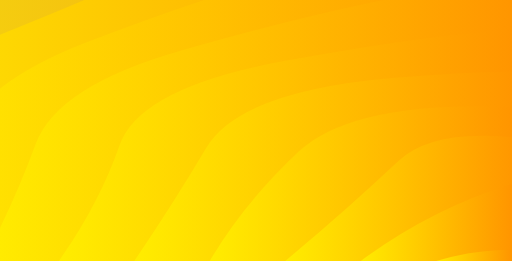
t = 0.00 s
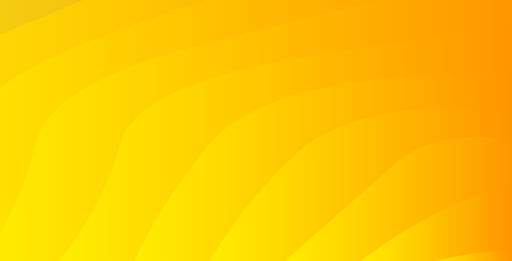
t = 0.33 s
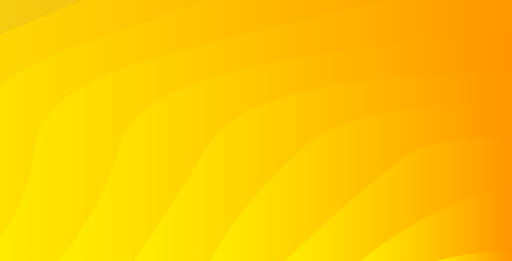
t = 0.67 s
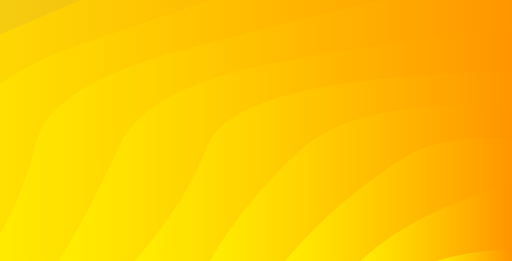
t = 1.00 s
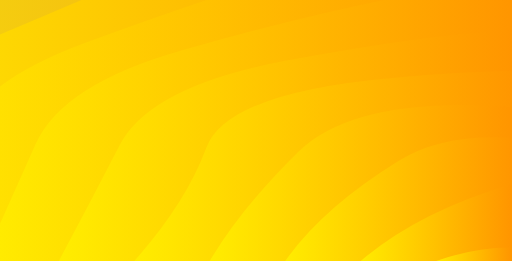
t = 1.33 s
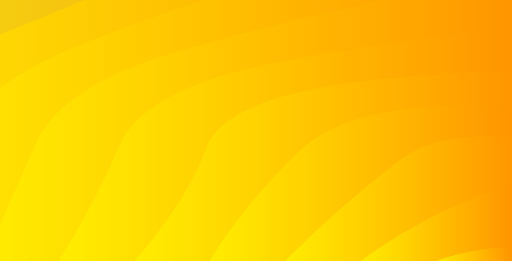
t = 1.67 s

The animated SVG that drew these frames (rendered in a browser with its animation timeline set to each time). Animation: 10 SMIL elements (animate=10); one cycle of 2.00 s, repeats indefinitely.

<?xml version="1.0" encoding="utf-8"?>
<svg xmlns="http://www.w3.org/2000/svg" xmlns:xlink="http://www.w3.org/1999/xlink" style="margin: auto; background: rgb(153, 153, 153); display: block; z-index: 1; position: relative; shape-rendering: auto;" width="2560" height="1307" preserveAspectRatio="xMidYMid" viewBox="0 0 2560 1307">
<g transform="translate(1280,653.5) scale(1,1) translate(-1280,-653.5)"><linearGradient id="lg-0.12282294817976025" x1="0" x2="0.5" y1="0" y2="0" gradientUnits="objectBoundingBox">
  <stop stop-color="#ffef00" offset="0"></stop>
  <stop stop-color="#ff9500" offset="1"></stop>
</linearGradient><path d="" fill="url(#lg-0.12282294817976025)" opacity="0.9">
  <animate attributeName="d" dur="2s" repeatCount="indefinite" keyTimes="0;0.333;0.667;1" calcmod="spline" keySplines="0.2 0 0.2 1;0.2 0 0.2 1;0.2 0 0.2 1" begin="0s" values="M -1219.1765165744973 1307.0000000000002Q -1172.2388867913987 1017.6550584074487 -1034.2104523177954 710.7681612296665T -497.4180266514836 172.8996490296654T 338.6557777474691 -253.95521907558123T 1392.1702316357646 -528.0129145231863T 2559.999999999999 -622.446760610495T 3727.829768364234 -528.0129145231865T 4781.34422225253 -253.95521907558168T 5617.418026651483 172.89964902966472T 6154.210452317795 710.7681612296658T 6339.176516574497 1306.9999999999995;M -1219.1765165744973 1307.0000000000002Q -1053.6534731761571 1007.958928729527 -1034.2104523177954 710.7681612296665T -497.4180266514836 172.8996490296654T 338.6557777474691 -253.95521907558123T 1392.1702316357646 -528.0129145231863T 2559.999999999999 -622.446760610495T 3727.829768364234 -528.0129145231865T 4781.34422225253 -253.95521907558168T 5617.418026651483 172.89964902966472T 6154.210452317795 710.7681612296658T 6339.176516574497 1306.9999999999995;M -1219.1765165744973 1307.0000000000002Q -1107.5097687015968 1019.043348572784 -1034.2104523177954 710.7681612296665T -497.4180266514836 172.8996490296654T 338.6557777474691 -253.95521907558123T 1392.1702316357646 -528.0129145231863T 2559.999999999999 -622.446760610495T 3727.829768364234 -528.0129145231865T 4781.34422225253 -253.95521907558168T 5617.418026651483 172.89964902966472T 6154.210452317795 710.7681612296658T 6339.176516574497 1306.9999999999995;M -1219.1765165744973 1307.0000000000002Q -1172.2388867913987 1017.6550584074487 -1034.2104523177954 710.7681612296665T -497.4180266514836 172.8996490296654T 338.6557777474691 -253.95521907558123T 1392.1702316357646 -528.0129145231863T 2559.999999999999 -622.446760610495T 3727.829768364234 -528.0129145231865T 4781.34422225253 -253.95521907558168T 5617.418026651483 172.89964902966472T 6154.210452317795 710.7681612296658T 6339.176516574497 1306.9999999999995"></animate>
</path><path d="" fill="url(#lg-0.12282294817976025)" opacity="0.9">
  <animate attributeName="d" dur="2s" repeatCount="indefinite" keyTimes="0;0.333;0.667;1" calcmod="spline" keySplines="0.2 0 0.2 1;0.2 0 0.2 1;0.2 0 0.2 1" begin="-0.2s" values="M -841.2588649170475 1307.0000000000002Q -645.4650827704763 1006.3321911414628 -636.1378567452043 713.0813081570763T -45.51545307886727 190.7979758567692T 859.3705675414747 -196.85491894445272T 1969.3775963336627 -403.12071598615466T 3150.622403666336 -403.1207159861549T 4260.6294324585215 -196.85491894445363T 5165.515453078866 190.79797585676874T 5756.137856745205 713.0813081570764T 5961.2588649170475 1306.9999999999995;M -841.2588649170475 1307.0000000000002Q -665.156641258845 1007.0198938615088 -636.1378567452043 713.0813081570763T -45.51545307886727 190.7979758567692T 859.3705675414747 -196.85491894445272T 1969.3775963336627 -403.12071598615466T 3150.622403666336 -403.1207159861549T 4260.6294324585215 -196.85491894445363T 5165.515453078866 190.79797585676874T 5756.137856745205 713.0813081570764T 5961.2588649170475 1306.9999999999995;M -841.2588649170475 1307.0000000000002Q -707.1818484441987 1011.7217067643649 -636.1378567452043 713.0813081570763T -45.51545307886727 190.7979758567692T 859.3705675414747 -196.85491894445272T 1969.3775963336627 -403.12071598615466T 3150.622403666336 -403.1207159861549T 4260.6294324585215 -196.85491894445363T 5165.515453078866 190.79797585676874T 5756.137856745205 713.0813081570764T 5961.2588649170475 1306.9999999999995;M -841.2588649170475 1307.0000000000002Q -645.4650827704763 1006.3321911414628 -636.1378567452043 713.0813081570763T -45.51545307886727 190.7979758567692T 859.3705675414747 -196.85491894445272T 1969.3775963336627 -403.12071598615466T 3150.622403666336 -403.1207159861549T 4260.6294324585215 -196.85491894445363T 5165.515453078866 190.79797585676874T 5756.137856745205 713.0813081570764T 5961.2588649170475 1306.9999999999995"></animate>
</path><path d="" fill="url(#lg-0.12282294817976025)" opacity="0.9">
  <animate attributeName="d" dur="2s" repeatCount="indefinite" keyTimes="0;0.333;0.667;1" calcmod="spline" keySplines="0.2 0 0.2 1;0.2 0 0.2 1;0.2 0 0.2 1" begin="-0.4s" values="M -463.3412132595977 1307.0000000000002Q -364.61787629597893 1011.5852744456143 -233.20306672838387 716.3061528670978T 422.1749262633739 215.54008930712143T 1403.0174072989805 -119.06109695859232T 2559.9999999999995 -236.55740848839605T 3716.9825927010183 -119.06109695859254T 4697.825073736625 215.5400893071212T 5353.203066728383 716.3061528670967T 5583.341213259598 1306.9999999999995;M -463.3412132595977 1307.0000000000002Q -386.48587670149345 1024.456627985657 -233.20306672838387 716.3061528670978T 422.1749262633739 215.54008930712143T 1403.0174072989805 -119.06109695859232T 2559.9999999999995 -236.55740848839605T 3716.9825927010183 -119.06109695859254T 4697.825073736625 215.5400893071212T 5353.203066728383 716.3061528670967T 5583.341213259598 1306.9999999999995;M -463.3412132595977 1307.0000000000002Q -317.8524783089515 1024.4602576760258 -233.20306672838387 716.3061528670978T 422.1749262633739 215.54008930712143T 1403.0174072989805 -119.06109695859232T 2559.9999999999995 -236.55740848839605T 3716.9825927010183 -119.06109695859254T 4697.825073736625 215.5400893071212T 5353.203066728383 716.3061528670967T 5583.341213259598 1306.9999999999995;M -463.3412132595977 1307.0000000000002Q -364.61787629597893 1011.5852744456143 -233.20306672838387 716.3061528670978T 422.1749262633739 215.54008930712143T 1403.0174072989805 -119.06109695859232T 2559.9999999999995 -236.55740848839605T 3716.9825927010183 -119.06109695859254T 4697.825073736625 215.5400893071212T 5353.203066728383 716.3061528670967T 5583.341213259598 1306.9999999999995"></animate>
</path><path d="" fill="url(#lg-0.12282294817976025)" opacity="0.9">
  <animate attributeName="d" dur="2s" repeatCount="indefinite" keyTimes="0;0.333;0.667;1" calcmod="spline" keySplines="0.2 0 0.2 1;0.2 0 0.2 1;0.2 0 0.2 1" begin="-0.6s" values="M -85.42356160214786 1307.0000000000002Q 29.649641416443956 1022.1535911254732 176.55572858092728 720.991097554641T 910.6053877442512 251.0484451661314T 1971.33787836225 -9.75005139158111T 3148.662121637749 -9.75005139158111T 4209.394612255748 251.04844516613093T 4943.444271419072 720.9910975546405T 5205.423561602148 1306.9999999999998;M -85.42356160214786 1307.0000000000002Q 74.06954007440072 1012.2838494979392 176.55572858092728 720.991097554641T 910.6053877442512 251.0484451661314T 1971.33787836225 -9.75005139158111T 3148.662121637749 -9.75005139158111T 4209.394612255748 251.04844516613093T 4943.444271419072 720.9910975546405T 5205.423561602148 1306.9999999999998;M -85.42356160214786 1307.0000000000002Q 162.94092808500773 1009.5420260490987 176.55572858092728 720.991097554641T 910.6053877442512 251.0484451661314T 1971.33787836225 -9.75005139158111T 3148.662121637749 -9.75005139158111T 4209.394612255748 251.04844516613093T 4943.444271419072 720.9910975546405T 5205.423561602148 1306.9999999999998;M -85.42356160214786 1307.0000000000002Q 29.649641416443956 1022.1535911254732 176.55572858092728 720.991097554641T 910.6053877442512 251.0484451661314T 1971.33787836225 -9.75005139158111T 3148.662121637749 -9.75005139158111T 4209.394612255748 251.04844516613093T 4943.444271419072 720.9910975546405T 5205.423561602148 1306.9999999999998"></animate>
</path><path d="" fill="url(#lg-0.12282294817976025)" opacity="0.9">
  <animate attributeName="d" dur="2s" repeatCount="indefinite" keyTimes="0;0.333;0.667;1" calcmod="spline" keySplines="0.2 0 0.2 1;0.2 0 0.2 1;0.2 0 0.2 1" begin="-0.8s" values="M 292.49409005530197 1307.0000000000002Q 433.3336973750711 1025.7679989976282 596.2822787565415 728.1659718168518T 1426.24704502765 304.43005403703137T 2559.9999999999995 149.33194363370285T 3693.7529549723477 304.4300540370308T 4523.717721243458 728.1659718168518T 4827.505909944698 1306.9999999999998;M 292.49409005530197 1307.0000000000002Q 485.42515346951177 1018.6610824725799 596.2822787565415 728.1659718168518T 1426.24704502765 304.43005403703137T 2559.9999999999995 149.33194363370285T 3693.7529549723477 304.4300540370308T 4523.717721243458 728.1659718168518T 4827.505909944698 1306.9999999999998;M 292.49409005530197 1307.0000000000002Q 533.6309416107815 1022.4361712648088 596.2822787565415 728.1659718168518T 1426.24704502765 304.43005403703137T 2559.9999999999995 149.33194363370285T 3693.7529549723477 304.4300540370308T 4523.717721243458 728.1659718168518T 4827.505909944698 1306.9999999999998;M 292.49409005530197 1307.0000000000002Q 433.3336973750711 1025.7679989976282 596.2822787565415 728.1659718168518T 1426.24704502765 304.43005403703137T 2559.9999999999995 149.33194363370285T 3693.7529549723477 304.4300540370308T 4523.717721243458 728.1659718168518T 4827.505909944698 1306.9999999999998"></animate>
</path><path d="" fill="url(#lg-0.12282294817976025)" opacity="0.9">
  <animate attributeName="d" dur="2s" repeatCount="indefinite" keyTimes="0;0.333;0.667;1" calcmod="spline" keySplines="0.2 0 0.2 1;0.2 0 0.2 1;0.2 0 0.2 1" begin="-1s" values="M 670.4117417127513 1307.0000000000002Q 927.0317092601852 1018.9138672654119 1031.2909866742582 739.9498245148327T 1976.0851158178823 389.49354273840686T 3143.914884182117 389.49354273840675T 4088.7090133257416 739.9498245148324T 4449.588258287249 1306.9999999999998;M 670.4117417127513 1307.0000000000002Q 929.5113825252167 1016.095254592618 1031.2909866742582 739.9498245148327T 1976.0851158178823 389.49354273840686T 3143.914884182117 389.49354273840675T 4088.7090133257416 739.9498245148324T 4449.588258287249 1306.9999999999998;M 670.4117417127513 1307.0000000000002Q 793.9346793241846 1035.0756359178629 1031.2909866742582 739.9498245148327T 1976.0851158178823 389.49354273840686T 3143.914884182117 389.49354273840675T 4088.7090133257416 739.9498245148324T 4449.588258287249 1306.9999999999998;M 670.4117417127513 1307.0000000000002Q 927.0317092601852 1018.9138672654119 1031.2909866742582 739.9498245148327T 1976.0851158178823 389.49354273840686T 3143.914884182117 389.49354273840675T 4088.7090133257416 739.9498245148324T 4449.588258287249 1306.9999999999998"></animate>
</path><path d="" fill="url(#lg-0.12282294817976025)" opacity="0.9">
  <animate attributeName="d" dur="2s" repeatCount="indefinite" keyTimes="0;0.333;0.667;1" calcmod="spline" keySplines="0.2 0 0.2 1;0.2 0 0.2 1;0.2 0 0.2 1" begin="-1.2s" values="M 1048.3293933702012 1307Q 1196.8383584251094 1032.0824685928737 1491.087463131687 761.2700446535607T 2559.9999999999995 535.221295755802T 3628.9125368683126 761.2700446535606T 4071.670606629799 1306.9999999999998;M 1048.3293933702012 1307Q 1206.607979049797 1045.2961259590747 1491.087463131687 761.2700446535607T 2559.9999999999995 535.221295755802T 3628.9125368683126 761.2700446535606T 4071.670606629799 1306.9999999999998;M 1048.3293933702012 1307Q 1219.6883431677634 1012.1720012248708 1491.087463131687 761.2700446535607T 2559.9999999999995 535.221295755802T 3628.9125368683126 761.2700446535606T 4071.670606629799 1306.9999999999998;M 1048.3293933702012 1307Q 1196.8383584251094 1032.0824685928737 1491.087463131687 761.2700446535607T 2559.9999999999995 535.221295755802T 3628.9125368683126 761.2700446535606T 4071.670606629799 1306.9999999999998"></animate>
</path><path d="" fill="url(#lg-0.12282294817976025)" opacity="0.9">
  <animate attributeName="d" dur="2s" repeatCount="indefinite" keyTimes="0;0.333;0.667;1" calcmod="spline" keySplines="0.2 0 0.2 1;0.2 0 0.2 1;0.2 0 0.2 1" begin="-1.4s" values="M 1426.247045027651 1307Q 1713.4308856258963 1034.936745198586 1993.123522513825 805.7150270185157T 3126.876477486174 805.7150270185155T 3693.752954972349 1306.9999999999998;M 1426.247045027651 1307Q 1596.9350618495032 1040.9422123369104 1993.123522513825 805.7150270185157T 3126.876477486174 805.7150270185155T 3693.752954972349 1306.9999999999998;M 1426.247045027651 1307Q 1724.7663008540646 1061.2720900560887 1993.123522513825 805.7150270185157T 3126.876477486174 805.7150270185155T 3693.752954972349 1306.9999999999998;M 1426.247045027651 1307Q 1713.4308856258963 1034.936745198586 1993.123522513825 805.7150270185157T 3126.876477486174 805.7150270185155T 3693.752954972349 1306.9999999999998"></animate>
</path><path d="" fill="url(#lg-0.12282294817976025)" opacity="0.9">
  <animate attributeName="d" dur="2s" repeatCount="indefinite" keyTimes="0;0.333;0.667;1" calcmod="spline" keySplines="0.2 0 0.2 1;0.2 0 0.2 1;0.2 0 0.2 1" begin="-1.6s" values="M 1804.1646966851006 1307Q 2148.831508715357 1037.255402609242 2560 921.110647877901T 3315.8353033148996 1307;M 1804.1646966851006 1307Q 2044.3925390882036 1067.059229217154 2560 921.110647877901T 3315.8353033148996 1307;M 1804.1646966851006 1307Q 2158.24994047694 1053.4413078467103 2560 921.110647877901T 3315.8353033148996 1307;M 1804.1646966851006 1307Q 2148.831508715357 1037.255402609242 2560 921.110647877901T 3315.8353033148996 1307"></animate>
</path><path d="" fill="url(#lg-0.12282294817976025)" opacity="0.9">
  <animate attributeName="d" dur="2s" repeatCount="indefinite" keyTimes="0;0.333;0.667;1" calcmod="spline" keySplines="0.2 0 0.2 1;0.2 0 0.2 1;0.2 0 0.2 1" begin="-1.8s" values="M 2182.08234834255 1307Q 2560 1208.2033473567328 2937.91765165745 1307;M 2182.08234834255 1307Q 2560 1202.8621174308623 2937.91765165745 1307;M 2182.08234834255 1307Q 2560 1159.4335165796358 2937.91765165745 1307;M 2182.08234834255 1307Q 2560 1208.2033473567328 2937.91765165745 1307"></animate>
</path></g>
</svg>
